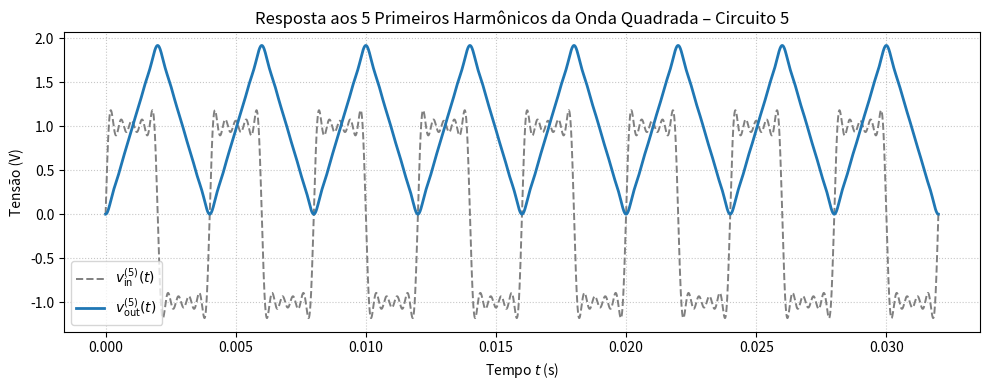

Here is the Python script that generated this plot:
import numpy as np
from scipy import signal
import matplotlib.pyplot as plt

# -------- parâmetros do circuito --------
R1 = 10e3          # 10 kΩ
C = 100e-9        # 100 nF
RC = R1 * C       # 1 ms

# -------- frequência fundamental --------
omega = 500 * np.pi            # rad/s  (f = 250 Hz)
f = omega / (2 * np.pi)
t = np.linspace(0, 8 / f, 4000)   # 8 períodos

# -------- entrada: 5 harmônicos ímpares -----------
harmonics = [1, 3, 5, 7, 9]
v_in = (4 / np.pi) * sum((1/n) * np.sin(n * omega * t) for n in harmonics)

# -------- sistema integrador ----------------------
num = [1]
den = [RC, 0]
sys = signal.TransferFunction(num, den)

# -------- resposta do sistema ---------------------
t_out, v_out, _ = signal.lsim(sys, U=v_in, T=t)

# -------- plotagem -------------------------------
plt.figure(figsize=(10, 4))
plt.plot(t, v_in, '--', color='gray', lw=1.4, label=r'$v_{\mathrm{in}}^{(5)}(t)$')
plt.plot(t_out, v_out, color='tab:blue', lw=2, label=r'$v_{\mathrm{out}}^{(5)}(t)$')
plt.title('Resposta aos 5 Primeiros Harmônicos da Onda Quadrada – Circuito 5')
plt.xlabel('Tempo $t$ (s)')
plt.ylabel('Tensão (V)')
plt.grid(True, ls=':', alpha=0.7)
plt.legend()
plt.tight_layout()
plt.show()